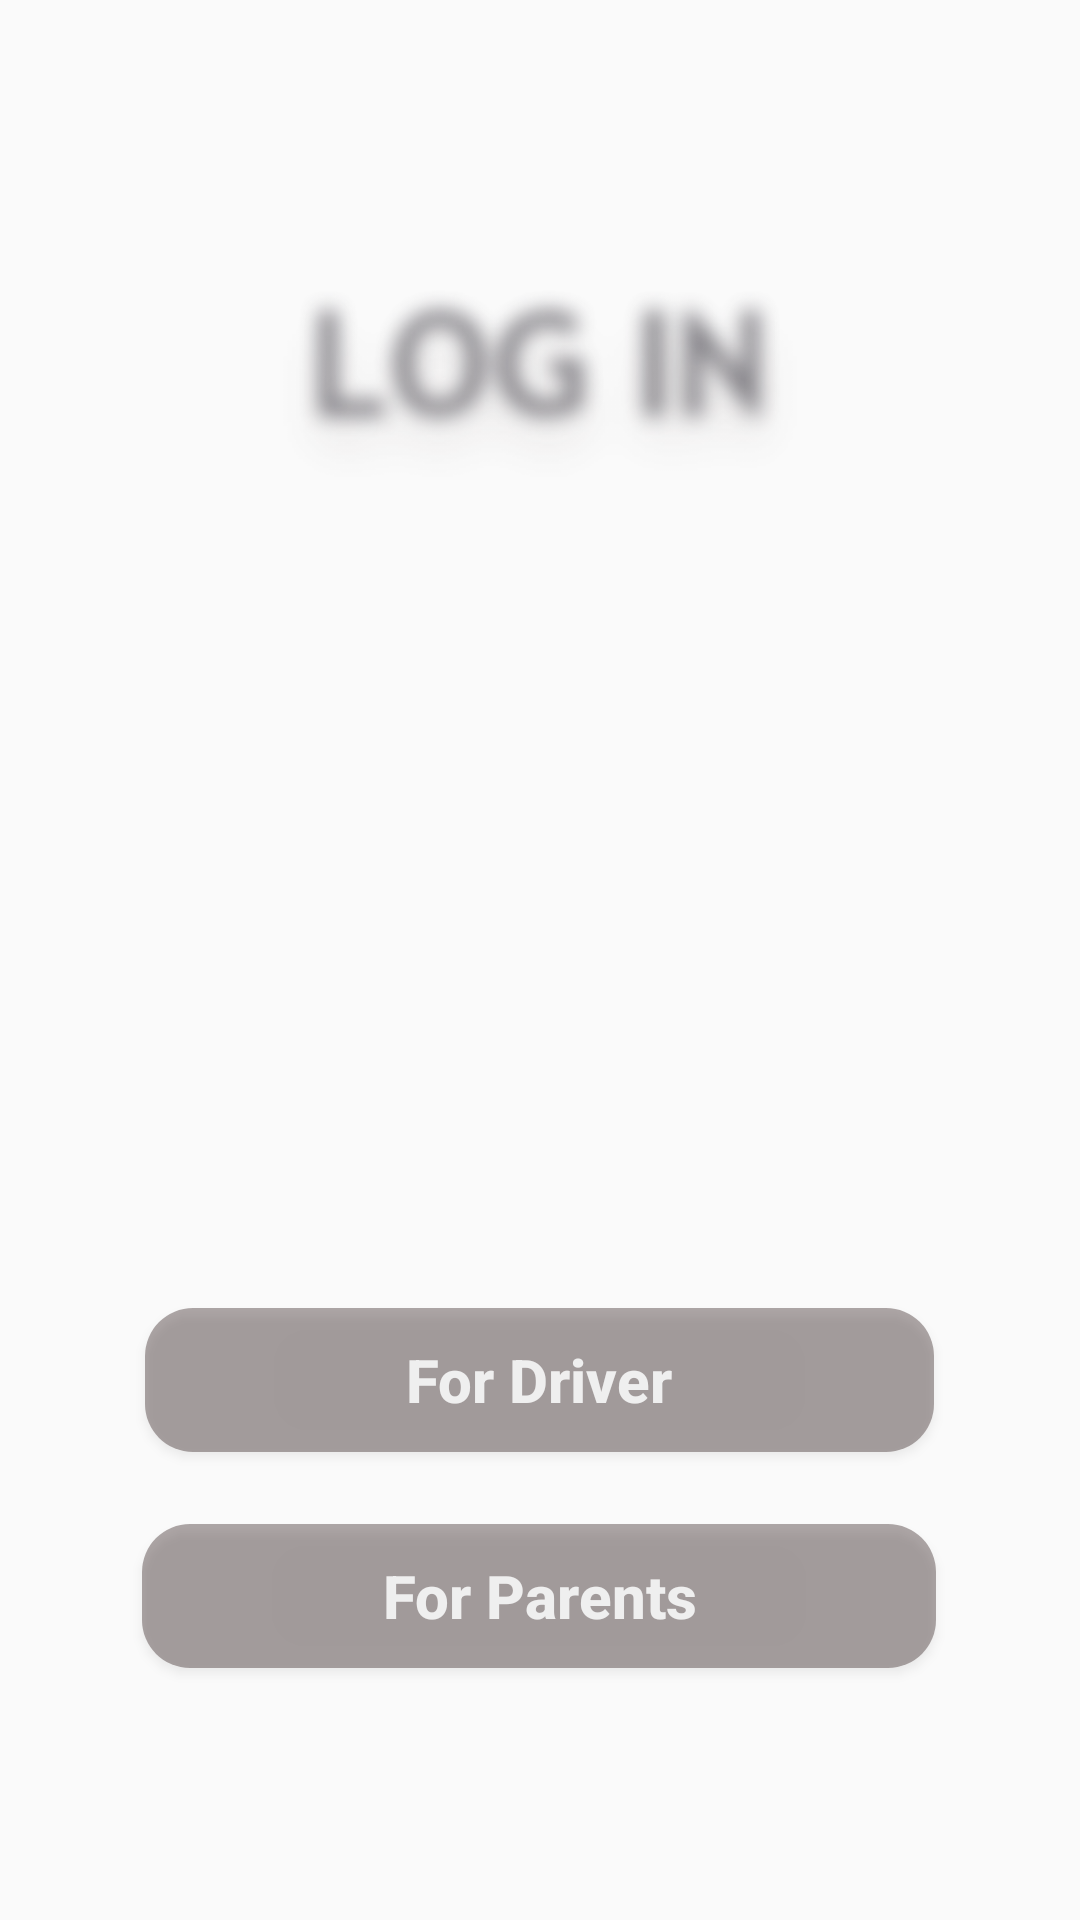

Android layout source for this screen:
<!-- AndroidManifest.xml: activity theme MyTheme -->
<!-- res/layout/activity_log_in.xml -->
<?xml version="1.0" encoding="utf-8"?>
<android.support.constraint.ConstraintLayout xmlns:android="http://schemas.android.com/apk/res/android"
    xmlns:app="http://schemas.android.com/apk/res-auto"
    xmlns:tools="http://schemas.android.com/tools"
    android:layout_width="match_parent"
    android:layout_height="match_parent"
    tools:context=".activities.LogInActivity">

    <ImageView
        android:id="@+id/imageView"
        android:layout_width="match_parent"
        android:layout_height="match_parent"
        android:scaleType="fitXY"
        android:contentDescription="TODO" />

    <ImageView
        android:layout_width="match_parent"
        android:layout_height="100dp"
        android:layout_marginStart="8dp"
        android:layout_marginTop="80dp"
        android:layout_marginEnd="8dp"
        android:src="@drawable/login"
        app:layout_constraintEnd_toEndOf="parent"
        app:layout_constraintStart_toStartOf="parent"
        app:layout_constraintTop_toTopOf="@+id/imageView" />

    <Button
        android:id="@+id/SignInBtnParents"
        android:layout_width="wrap_content"
        android:layout_height="wrap_content"
        android:layout_marginBottom="84dp"
        android:alpha=".37"
        android:background="@drawable/log_btn_back"
        android:paddingStart="80dp"
        android:paddingEnd="80dp"
        android:text="For Parents"
        android:textAllCaps="false"
        android:textColor="#FFFFFF"
        android:textSize="20sp"
        android:textStyle="bold"
        app:layout_constraintBottom_toBottomOf="@+id/imageView"
        app:layout_constraintEnd_toEndOf="parent"
        app:layout_constraintHorizontal_bias="0.497"
        app:layout_constraintStart_toStartOf="parent" />

    <Button
        android:id="@+id/signInBtnDriver"
        android:layout_width="wrap_content"
        android:layout_height="wrap_content"
        android:layout_marginBottom="24dp"
        android:alpha=".37"
        android:background="@drawable/log_btn_back"
        android:paddingStart="87dp"
        android:paddingEnd="87dp"
        android:text="For Driver"
        android:textAllCaps="false"
        android:textColor="#FFFFFF"
        android:textSize="20sp"
        android:textStyle="bold"
        app:layout_constraintBottom_toTopOf="@+id/SignInBtnParents"
        app:layout_constraintEnd_toEndOf="parent"
        app:layout_constraintHorizontal_bias="0.497"
        app:layout_constraintStart_toStartOf="parent" />

</android.support.constraint.ConstraintLayout>
<!-- resources referenced by this layout -->
<resources>
  <!-- drawable log_btn_back (drawable) -->
  <?xml version="1.0" encoding="utf-8"?>
  <shape xmlns:android="http://schemas.android.com/apk/res/android" android:shape="rectangle">
      <corners android:radius="16dp"/>
      <solid android:color="#2B1818"/>
      <stroke android:dashGap="4dp"/>
  
  </shape>
  <!-- drawable login: png bitmap (drawable, 73410 bytes) -->
  <style name="MyTheme" parent="Theme.AppCompat.Light.NoActionBar">
          <item name="colorPrimary">@color/colorPrimary</item>
          <item name="colorPrimaryDark">@color/colorPrimaryDark</item>
          <item name="colorAccent">@color/colorAccent</item>
          <item name="android:statusBarColor">#F0E0C1</item>
      </style>
  <color name="colorPrimary">#008577</color>
  <color name="colorPrimaryDark">#00574B</color>
  <color name="colorAccent">#D81B60</color>
</resources>
